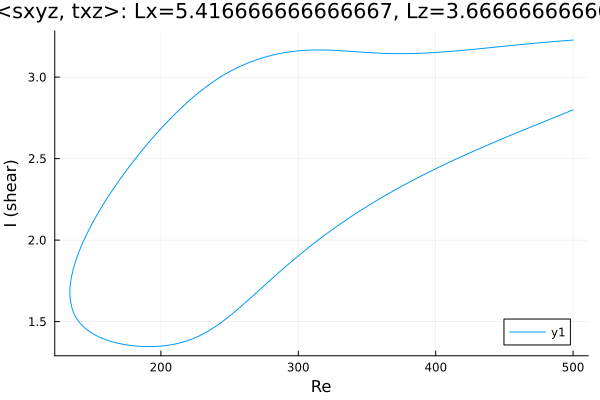

Values plotted in this chart, from the file beside it:
Re, shear
500.0, 3.227
499, 3.227
497.5, 3.226
496.1, 3.225
494.7, 3.224
493.3, 3.223
491.9, 3.222
490.5, 3.221
489.1, 3.22
487.6, 3.219
486.2, 3.218
484.8, 3.217
483.4, 3.216
482, 3.215
480.6, 3.214
479.2, 3.213
477.7, 3.212
476.3, 3.211
474.9, 3.21
473.5, 3.209
472.1, 3.208
470.7, 3.207
469.3, 3.206
467.8, 3.205
466.4, 3.203
465, 3.202
463.6, 3.201
462.2, 3.2
460.8, 3.199
459.4, 3.198
457.9, 3.196
456.5, 3.195
455.1, 3.194
453.7, 3.193
452.3, 3.192
450.9, 3.19
449.5, 3.189
448.1, 3.188
446.6, 3.187
445.2, 3.186
443.8, 3.184
442.4, 3.183
441, 3.182
439.6, 3.181
438.2, 3.179
436.7, 3.178
435.3, 3.177
433.9, 3.176
432.5, 3.175
431.1, 3.173
429.7, 3.172
428.3, 3.171
426.8, 3.17
425.4, 3.169
424, 3.168
422.6, 3.167
421.2, 3.165
419.8, 3.164
418.4, 3.163
416.9, 3.162
... 528 more rows
